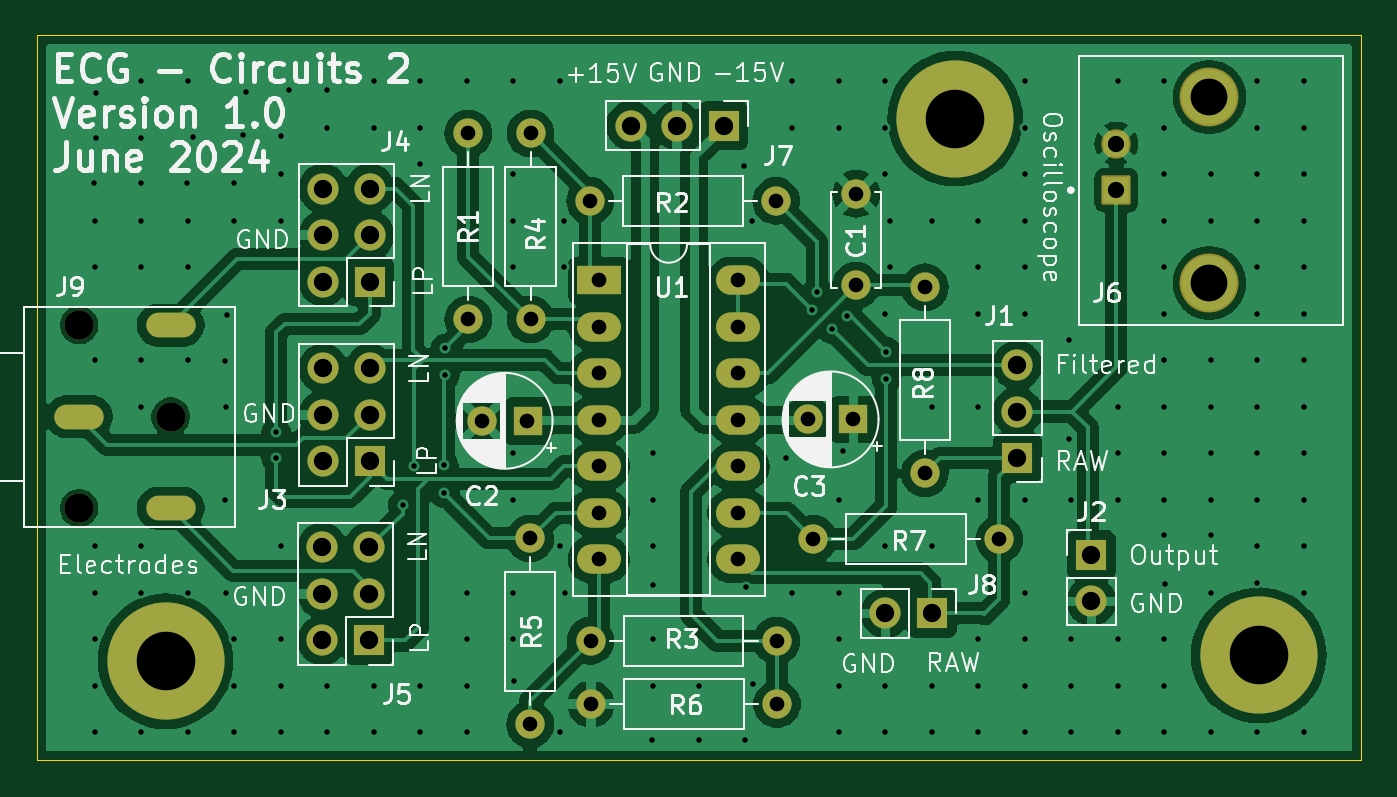
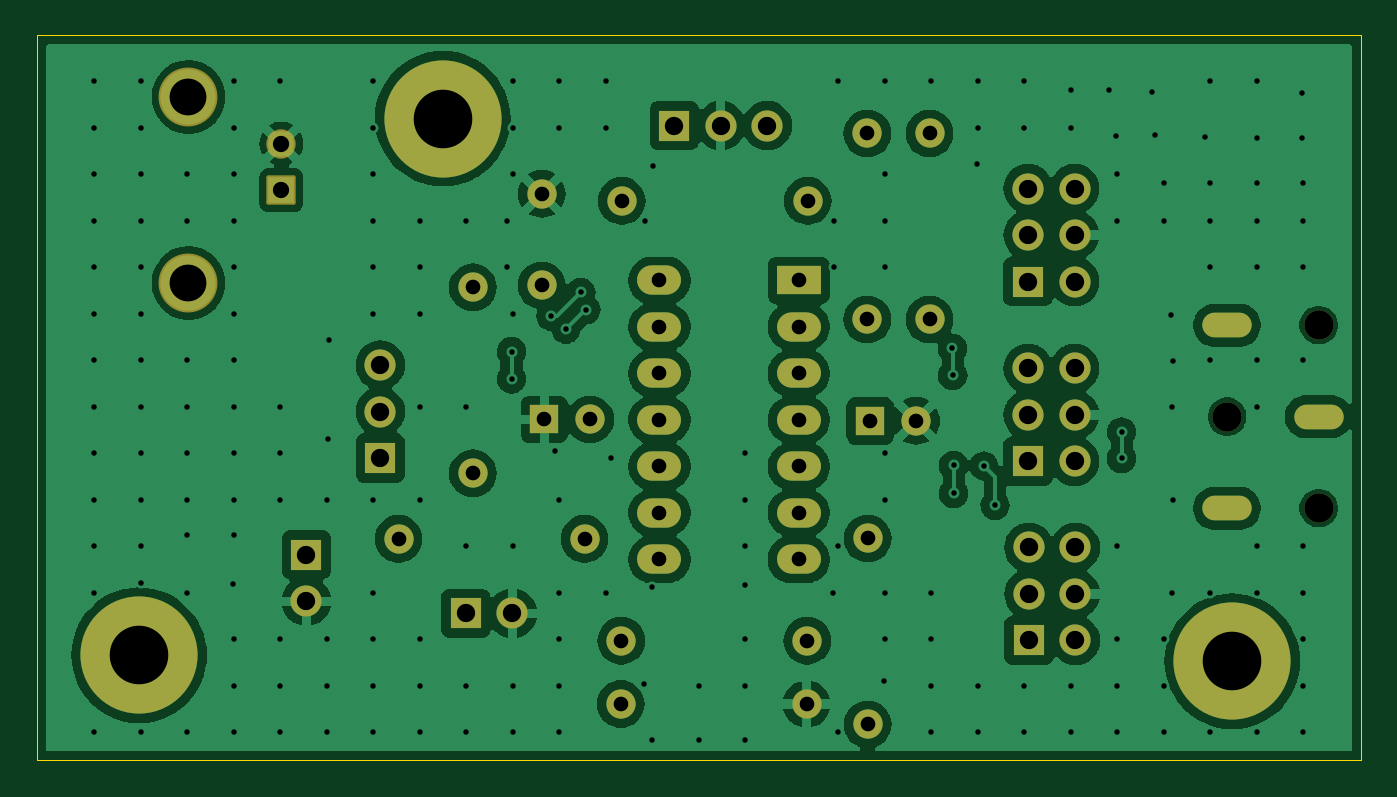
Circuit board: 11 layer files. Board 72.3 x 39.6 mm.
- bottom_copper: 2024_ECG_FinalProject-B_Cu.gbr (132114 bytes)
- bottom_mask: 2024_ECG_FinalProject-B_Mask.gbr (3927 bytes)
- paste: 2024_ECG_FinalProject-B_Paste.gbr (464 bytes)
- bottom_silk: 2024_ECG_FinalProject-B_Silkscreen.gbr (465 bytes)
- outline: 2024_ECG_FinalProject-Edge_Cuts.gbr (616 bytes)
- top_copper: 2024_ECG_FinalProject-F_Cu.gbr (125062 bytes)
- top_mask: 2024_ECG_FinalProject-F_Mask.gbr (3927 bytes)
- paste: 2024_ECG_FinalProject-F_Paste.gbr (464 bytes)
- top_silk: 2024_ECG_FinalProject-F_Silkscreen.gbr (87989 bytes)
- drill: 2024_ECG_FinalProject-NPTH.drl (376 bytes)
- drill: 2024_ECG_FinalProject-PTH.drl (5012 bytes)

=== bottom_copper: 2024_ECG_FinalProject-B_Cu.gbr (132114 bytes, source omitted) ===
=== bottom_mask: 2024_ECG_FinalProject-B_Mask.gbr ===
%TF.GenerationSoftware,KiCad,Pcbnew,8.0.2*%
%TF.CreationDate,2024-06-03T18:04:33-06:00*%
%TF.ProjectId,2024_ECG_FinalProject,32303234-5f45-4434-975f-46696e616c50,rev?*%
%TF.SameCoordinates,Original*%
%TF.FileFunction,Soldermask,Bot*%
%TF.FilePolarity,Negative*%
%FSLAX46Y46*%
G04 Gerber Fmt 4.6, Leading zero omitted, Abs format (unit mm)*
G04 Created by KiCad (PCBNEW 8.0.2) date 2024-06-03 18:04:33*
%MOMM*%
%LPD*%
G01*
G04 APERTURE LIST*
G04 Aperture macros list*
%AMRoundRect*
0 Rectangle with rounded corners*
0 $1 Rounding radius*
0 $2 $3 $4 $5 $6 $7 $8 $9 X,Y pos of 4 corners*
0 Add a 4 corners polygon primitive as box body*
4,1,4,$2,$3,$4,$5,$6,$7,$8,$9,$2,$3,0*
0 Add four circle primitives for the rounded corners*
1,1,$1+$1,$2,$3*
1,1,$1+$1,$4,$5*
1,1,$1+$1,$6,$7*
1,1,$1+$1,$8,$9*
0 Add four rect primitives between the rounded corners*
20,1,$1+$1,$2,$3,$4,$5,0*
20,1,$1+$1,$4,$5,$6,$7,0*
20,1,$1+$1,$6,$7,$8,$9,0*
20,1,$1+$1,$8,$9,$2,$3,0*%
G04 Aperture macros list end*
%ADD10R,1.700000X1.700000*%
%ADD11O,1.700000X1.700000*%
%ADD12C,6.400000*%
%ADD13RoundRect,0.102000X0.699000X0.699000X-0.699000X0.699000X-0.699000X-0.699000X0.699000X-0.699000X0*%
%ADD14C,1.602000*%
%ADD15C,3.219000*%
%ADD16R,2.400000X1.600000*%
%ADD17O,2.400000X1.600000*%
%ADD18C,1.600000*%
%ADD19O,1.600000X1.600000*%
%ADD20R,1.600000X1.600000*%
%ADD21O,2.700000X1.350000*%
G04 APERTURE END LIST*
D10*
%TO.C,J8*%
X134955200Y-86029800D03*
D11*
X132415200Y-86029800D03*
%TD*%
D12*
%TO.C,H3*%
X93091000Y-88646000D03*
%TD*%
D13*
%TO.C,J6*%
X145032500Y-62915800D03*
D14*
X145032500Y-60375800D03*
D15*
X150112500Y-57835800D03*
X150112500Y-67995800D03*
%TD*%
D10*
%TO.C,J5*%
X104195800Y-87513400D03*
D11*
X101655800Y-87513400D03*
X104195800Y-84973400D03*
X101655800Y-84973400D03*
X104195800Y-82433400D03*
X101655800Y-82433400D03*
%TD*%
D16*
%TO.C,U1*%
X116763800Y-67843400D03*
D17*
X116763800Y-70383400D03*
X116763800Y-72923400D03*
X116763800Y-75463400D03*
X116763800Y-78003400D03*
X116763800Y-80543400D03*
X116763800Y-83083400D03*
X124383800Y-83083400D03*
X124383800Y-80543400D03*
X124383800Y-78003400D03*
X124383800Y-75463400D03*
X124383800Y-72923400D03*
X124383800Y-70383400D03*
X124383800Y-67843400D03*
%TD*%
D18*
%TO.C,R2*%
X116281200Y-63500000D03*
D19*
X126441200Y-63500000D03*
%TD*%
D10*
%TO.C,J1*%
X139623800Y-77546200D03*
D11*
X139623800Y-75006200D03*
X139623800Y-72466200D03*
%TD*%
D12*
%TO.C,H1*%
X152806400Y-88315800D03*
%TD*%
D10*
%TO.C,J7*%
X123571000Y-59385200D03*
D11*
X121031000Y-59385200D03*
X118491000Y-59385200D03*
%TD*%
D10*
%TO.C,J2*%
X143662400Y-82824400D03*
D11*
X143662400Y-85364400D03*
%TD*%
D20*
%TO.C,C3*%
X130668913Y-75438000D03*
D18*
X128168913Y-75438000D03*
%TD*%
%TO.C,J9*%
X88370400Y-70289400D03*
X88370400Y-80289400D03*
X93370400Y-75289400D03*
D21*
X93370400Y-70289400D03*
X88370400Y-75289400D03*
X93370400Y-80289400D03*
%TD*%
D18*
%TO.C,C1*%
X130810000Y-68119000D03*
X130810000Y-63119000D03*
%TD*%
%TO.C,R5*%
X113004600Y-81940400D03*
D19*
X113004600Y-92100400D03*
%TD*%
D18*
%TO.C,R1*%
X109626400Y-59817000D03*
D19*
X109626400Y-69977000D03*
%TD*%
D20*
%TO.C,C2*%
X112863513Y-75514200D03*
D18*
X110363513Y-75514200D03*
%TD*%
%TO.C,R6*%
X126492000Y-90982800D03*
D19*
X116332000Y-90982800D03*
%TD*%
D10*
%TO.C,J3*%
X104246600Y-77734400D03*
D11*
X101706600Y-77734400D03*
X104246600Y-75194400D03*
X101706600Y-75194400D03*
X104246600Y-72654400D03*
X101706600Y-72654400D03*
%TD*%
D10*
%TO.C,J4*%
X104246600Y-67904600D03*
D11*
X101706600Y-67904600D03*
X104246600Y-65364600D03*
X101706600Y-65364600D03*
X104246600Y-62824600D03*
X101706600Y-62824600D03*
%TD*%
D18*
%TO.C,R4*%
X113030000Y-69977000D03*
D19*
X113030000Y-59817000D03*
%TD*%
D18*
%TO.C,R8*%
X134569200Y-78384400D03*
D19*
X134569200Y-68224400D03*
%TD*%
D12*
%TO.C,H2*%
X136220200Y-59004200D03*
%TD*%
D18*
%TO.C,R7*%
X138633200Y-81965800D03*
D19*
X128473200Y-81965800D03*
%TD*%
D18*
%TO.C,R3*%
X116306600Y-87528400D03*
D19*
X126466600Y-87528400D03*
%TD*%
M02*

=== paste: 2024_ECG_FinalProject-B_Paste.gbr ===
%TF.GenerationSoftware,KiCad,Pcbnew,8.0.2*%
%TF.CreationDate,2024-06-03T18:04:33-06:00*%
%TF.ProjectId,2024_ECG_FinalProject,32303234-5f45-4434-975f-46696e616c50,rev?*%
%TF.SameCoordinates,Original*%
%TF.FileFunction,Paste,Bot*%
%TF.FilePolarity,Positive*%
%FSLAX46Y46*%
G04 Gerber Fmt 4.6, Leading zero omitted, Abs format (unit mm)*
G04 Created by KiCad (PCBNEW 8.0.2) date 2024-06-03 18:04:33*
%MOMM*%
%LPD*%
G01*
G04 APERTURE LIST*
G04 APERTURE END LIST*
M02*

=== bottom_silk: 2024_ECG_FinalProject-B_Silkscreen.gbr ===
%TF.GenerationSoftware,KiCad,Pcbnew,8.0.2*%
%TF.CreationDate,2024-06-03T18:04:33-06:00*%
%TF.ProjectId,2024_ECG_FinalProject,32303234-5f45-4434-975f-46696e616c50,rev?*%
%TF.SameCoordinates,Original*%
%TF.FileFunction,Legend,Bot*%
%TF.FilePolarity,Positive*%
%FSLAX46Y46*%
G04 Gerber Fmt 4.6, Leading zero omitted, Abs format (unit mm)*
G04 Created by KiCad (PCBNEW 8.0.2) date 2024-06-03 18:04:33*
%MOMM*%
%LPD*%
G01*
G04 APERTURE LIST*
G04 APERTURE END LIST*
M02*

=== outline: 2024_ECG_FinalProject-Edge_Cuts.gbr ===
%TF.GenerationSoftware,KiCad,Pcbnew,8.0.2*%
%TF.CreationDate,2024-06-03T18:04:33-06:00*%
%TF.ProjectId,2024_ECG_FinalProject,32303234-5f45-4434-975f-46696e616c50,rev?*%
%TF.SameCoordinates,Original*%
%TF.FileFunction,Profile,NP*%
%FSLAX46Y46*%
G04 Gerber Fmt 4.6, Leading zero omitted, Abs format (unit mm)*
G04 Created by KiCad (PCBNEW 8.0.2) date 2024-06-03 18:04:33*
%MOMM*%
%LPD*%
G01*
G04 APERTURE LIST*
%TA.AperFunction,Profile*%
%ADD10C,0.050000*%
%TD*%
G04 APERTURE END LIST*
D10*
X86055200Y-54457600D02*
X158394400Y-54457600D01*
X158394400Y-94056200D01*
X86055200Y-94056200D01*
X86055200Y-54457600D01*
M02*

=== top_copper: 2024_ECG_FinalProject-F_Cu.gbr (125062 bytes, source omitted) ===
=== top_mask: 2024_ECG_FinalProject-F_Mask.gbr ===
%TF.GenerationSoftware,KiCad,Pcbnew,8.0.2*%
%TF.CreationDate,2024-06-03T18:04:33-06:00*%
%TF.ProjectId,2024_ECG_FinalProject,32303234-5f45-4434-975f-46696e616c50,rev?*%
%TF.SameCoordinates,Original*%
%TF.FileFunction,Soldermask,Top*%
%TF.FilePolarity,Negative*%
%FSLAX46Y46*%
G04 Gerber Fmt 4.6, Leading zero omitted, Abs format (unit mm)*
G04 Created by KiCad (PCBNEW 8.0.2) date 2024-06-03 18:04:33*
%MOMM*%
%LPD*%
G01*
G04 APERTURE LIST*
G04 Aperture macros list*
%AMRoundRect*
0 Rectangle with rounded corners*
0 $1 Rounding radius*
0 $2 $3 $4 $5 $6 $7 $8 $9 X,Y pos of 4 corners*
0 Add a 4 corners polygon primitive as box body*
4,1,4,$2,$3,$4,$5,$6,$7,$8,$9,$2,$3,0*
0 Add four circle primitives for the rounded corners*
1,1,$1+$1,$2,$3*
1,1,$1+$1,$4,$5*
1,1,$1+$1,$6,$7*
1,1,$1+$1,$8,$9*
0 Add four rect primitives between the rounded corners*
20,1,$1+$1,$2,$3,$4,$5,0*
20,1,$1+$1,$4,$5,$6,$7,0*
20,1,$1+$1,$6,$7,$8,$9,0*
20,1,$1+$1,$8,$9,$2,$3,0*%
G04 Aperture macros list end*
%ADD10R,1.700000X1.700000*%
%ADD11O,1.700000X1.700000*%
%ADD12C,6.400000*%
%ADD13RoundRect,0.102000X0.699000X0.699000X-0.699000X0.699000X-0.699000X-0.699000X0.699000X-0.699000X0*%
%ADD14C,1.602000*%
%ADD15C,3.219000*%
%ADD16R,2.400000X1.600000*%
%ADD17O,2.400000X1.600000*%
%ADD18C,1.600000*%
%ADD19O,1.600000X1.600000*%
%ADD20R,1.600000X1.600000*%
%ADD21O,2.700000X1.350000*%
G04 APERTURE END LIST*
D10*
%TO.C,J8*%
X134955200Y-86029800D03*
D11*
X132415200Y-86029800D03*
%TD*%
D12*
%TO.C,H3*%
X93091000Y-88646000D03*
%TD*%
D13*
%TO.C,J6*%
X145032500Y-62915800D03*
D14*
X145032500Y-60375800D03*
D15*
X150112500Y-57835800D03*
X150112500Y-67995800D03*
%TD*%
D10*
%TO.C,J5*%
X104195800Y-87513400D03*
D11*
X101655800Y-87513400D03*
X104195800Y-84973400D03*
X101655800Y-84973400D03*
X104195800Y-82433400D03*
X101655800Y-82433400D03*
%TD*%
D16*
%TO.C,U1*%
X116763800Y-67843400D03*
D17*
X116763800Y-70383400D03*
X116763800Y-72923400D03*
X116763800Y-75463400D03*
X116763800Y-78003400D03*
X116763800Y-80543400D03*
X116763800Y-83083400D03*
X124383800Y-83083400D03*
X124383800Y-80543400D03*
X124383800Y-78003400D03*
X124383800Y-75463400D03*
X124383800Y-72923400D03*
X124383800Y-70383400D03*
X124383800Y-67843400D03*
%TD*%
D18*
%TO.C,R2*%
X116281200Y-63500000D03*
D19*
X126441200Y-63500000D03*
%TD*%
D10*
%TO.C,J1*%
X139623800Y-77546200D03*
D11*
X139623800Y-75006200D03*
X139623800Y-72466200D03*
%TD*%
D12*
%TO.C,H1*%
X152806400Y-88315800D03*
%TD*%
D10*
%TO.C,J7*%
X123571000Y-59385200D03*
D11*
X121031000Y-59385200D03*
X118491000Y-59385200D03*
%TD*%
D10*
%TO.C,J2*%
X143662400Y-82824400D03*
D11*
X143662400Y-85364400D03*
%TD*%
D20*
%TO.C,C3*%
X130668913Y-75438000D03*
D18*
X128168913Y-75438000D03*
%TD*%
%TO.C,J9*%
X88370400Y-70289400D03*
X88370400Y-80289400D03*
X93370400Y-75289400D03*
D21*
X93370400Y-70289400D03*
X88370400Y-75289400D03*
X93370400Y-80289400D03*
%TD*%
D18*
%TO.C,C1*%
X130810000Y-68119000D03*
X130810000Y-63119000D03*
%TD*%
%TO.C,R5*%
X113004600Y-81940400D03*
D19*
X113004600Y-92100400D03*
%TD*%
D18*
%TO.C,R1*%
X109626400Y-59817000D03*
D19*
X109626400Y-69977000D03*
%TD*%
D20*
%TO.C,C2*%
X112863513Y-75514200D03*
D18*
X110363513Y-75514200D03*
%TD*%
%TO.C,R6*%
X126492000Y-90982800D03*
D19*
X116332000Y-90982800D03*
%TD*%
D10*
%TO.C,J3*%
X104246600Y-77734400D03*
D11*
X101706600Y-77734400D03*
X104246600Y-75194400D03*
X101706600Y-75194400D03*
X104246600Y-72654400D03*
X101706600Y-72654400D03*
%TD*%
D10*
%TO.C,J4*%
X104246600Y-67904600D03*
D11*
X101706600Y-67904600D03*
X104246600Y-65364600D03*
X101706600Y-65364600D03*
X104246600Y-62824600D03*
X101706600Y-62824600D03*
%TD*%
D18*
%TO.C,R4*%
X113030000Y-69977000D03*
D19*
X113030000Y-59817000D03*
%TD*%
D18*
%TO.C,R8*%
X134569200Y-78384400D03*
D19*
X134569200Y-68224400D03*
%TD*%
D12*
%TO.C,H2*%
X136220200Y-59004200D03*
%TD*%
D18*
%TO.C,R7*%
X138633200Y-81965800D03*
D19*
X128473200Y-81965800D03*
%TD*%
D18*
%TO.C,R3*%
X116306600Y-87528400D03*
D19*
X126466600Y-87528400D03*
%TD*%
M02*

=== paste: 2024_ECG_FinalProject-F_Paste.gbr ===
%TF.GenerationSoftware,KiCad,Pcbnew,8.0.2*%
%TF.CreationDate,2024-06-03T18:04:33-06:00*%
%TF.ProjectId,2024_ECG_FinalProject,32303234-5f45-4434-975f-46696e616c50,rev?*%
%TF.SameCoordinates,Original*%
%TF.FileFunction,Paste,Top*%
%TF.FilePolarity,Positive*%
%FSLAX46Y46*%
G04 Gerber Fmt 4.6, Leading zero omitted, Abs format (unit mm)*
G04 Created by KiCad (PCBNEW 8.0.2) date 2024-06-03 18:04:33*
%MOMM*%
%LPD*%
G01*
G04 APERTURE LIST*
G04 APERTURE END LIST*
M02*

=== top_silk: 2024_ECG_FinalProject-F_Silkscreen.gbr (87989 bytes, source omitted) ===
=== drill: 2024_ECG_FinalProject-NPTH.drl ===
M48
; DRILL file {KiCad 8.0.2} date 2024-06-03T18:04:31-0600
; FORMAT={-:-/ absolute / inch / decimal}
; #@! TF.CreationDate,2024-06-03T18:04:31-06:00
; #@! TF.GenerationSoftware,Kicad,Pcbnew,8.0.2
; #@! TF.FileFunction,NonPlated,1,2,NPTH
FMAT,2
INCH
; #@! TA.AperFunction,NonPlated,NPTH,ComponentDrill
T1C0.0630
%
G90
G05
T1
X3.4791Y-2.7673
X3.4791Y-3.161
X3.676Y-2.9641
M30

=== drill: 2024_ECG_FinalProject-PTH.drl ===
M48
; DRILL file {KiCad 8.0.2} date 2024-06-03T18:04:31-0600
; FORMAT={-:-/ absolute / inch / decimal}
; #@! TF.CreationDate,2024-06-03T18:04:31-06:00
; #@! TF.GenerationSoftware,Kicad,Pcbnew,8.0.2
; #@! TF.FileFunction,Plated,1,2,PTH
FMAT,2
INCH
; #@! TA.AperFunction,Plated,PTH,ViaDrill
T1C0.0118
; #@! TA.AperFunction,Plated,PTH,ComponentDrill
T2C0.0315
; #@! TA.AperFunction,Plated,PTH,ComponentDrill
T3C0.0350
; #@! TA.AperFunction,Plated,PTH,ComponentDrill
T4C0.0394
; #@! TA.AperFunction,Plated,PTH,ComponentDrill
T5C0.0791
; #@! TA.AperFunction,Plated,PTH,ComponentDrill
T6C0.1260
%
G90
G05
T1
X3.512Y-2.461
X3.5124Y-2.543
X3.5124Y-2.643
X3.5124Y-2.843
X3.5124Y-3.243
X3.5124Y-3.343
X3.5124Y-3.443
X3.5124Y-3.543
X3.5124Y-3.643
X3.515Y-2.268
X3.515Y-2.364
X3.612Y-2.461
X3.6124Y-2.243
X3.6124Y-2.364
X3.6124Y-2.543
X3.6124Y-2.643
X3.6124Y-2.843
X3.6124Y-2.943
X3.6124Y-3.243
X3.6124Y-3.343
X3.6124Y-3.643
X3.712Y-2.461
X3.7124Y-2.243
X3.7124Y-2.543
X3.7124Y-2.643
X3.7124Y-2.843
X3.7124Y-3.343
X3.7124Y-3.643
X3.723Y-2.362
X3.792Y-3.143
X3.793Y-2.845
X3.794Y-2.943
X3.794Y-3.343
X3.797Y-2.746
X3.812Y-2.461
X3.8124Y-2.543
X3.8124Y-3.443
X3.8124Y-3.543
X3.8124Y-3.643
X3.832Y-2.359
X3.838Y-2.265
X3.903Y-2.997
X3.903Y-3.054
X3.9124Y-2.443
X3.9124Y-2.543
X3.9124Y-3.243
X3.9124Y-3.443
X3.9124Y-3.543
X3.9124Y-3.643
X3.914Y-2.361
X3.931Y-2.262
X4.0124Y-2.261
X4.0124Y-2.343
X4.0124Y-3.543
X4.0124Y-3.643
X4.1124Y-2.243
X4.1124Y-2.343
X4.1124Y-3.543
X4.1124Y-3.643
X4.175Y-3.155
X4.199Y-3.07
X4.2124Y-2.243
X4.2124Y-2.343
X4.2124Y-3.543
X4.2124Y-3.643
X4.213Y-2.42
X4.264Y-3.069
X4.264Y-3.129
X4.266Y-2.875
X4.267Y-2.817
X4.3124Y-2.243
X4.3124Y-3.343
X4.3124Y-3.443
X4.3124Y-3.543
X4.3124Y-3.643
X4.4124Y-2.243
X4.4124Y-2.443
X4.4124Y-2.543
X4.4124Y-2.643
X4.4124Y-3.043
X4.4124Y-3.143
X4.4124Y-3.343
X4.4124Y-3.443
X4.415Y-3.533
X4.5124Y-2.243
X4.5124Y-3.243
X4.5124Y-3.643
X4.522Y-2.543
X4.522Y-2.643
X4.523Y-3.343
X4.712Y-3.659
X4.7124Y-3.043
X4.7124Y-3.143
X4.7124Y-3.243
X4.7124Y-3.443
X4.7124Y-3.543
X4.713Y-3.327
X4.812Y-3.659
X4.8124Y-3.543
X4.91Y-2.426
X4.912Y-3.659
X4.9124Y-3.331
X4.927Y-2.543
X4.929Y-3.54
X5.0Y-3.053
X5.0124Y-2.243
X5.0124Y-2.343
X5.0124Y-3.343
X5.055Y-2.734
X5.066Y-2.697
X5.098Y-2.776
X5.1124Y-2.243
X5.1124Y-2.343
X5.1124Y-3.143
X5.1124Y-3.343
X5.1124Y-3.443
X5.1124Y-3.543
X5.1124Y-3.643
X5.122Y-3.038
X5.13Y-2.748
X5.2124Y-2.243
X5.2124Y-2.343
X5.2124Y-2.443
X5.2124Y-2.743
X5.2124Y-3.243
X5.2124Y-3.543
X5.2124Y-3.643
X5.215Y-2.824
X5.215Y-2.883
X5.224Y-2.543
X5.224Y-2.643
X5.3124Y-2.543
X5.3124Y-2.943
X5.3124Y-3.243
X5.3124Y-3.543
X5.3124Y-3.643
X5.4124Y-2.543
X5.4124Y-2.643
X5.4124Y-2.743
X5.4124Y-2.943
X5.4124Y-3.143
X5.4124Y-3.443
X5.4124Y-3.543
X5.4124Y-3.643
X5.5124Y-2.243
X5.5124Y-2.343
X5.5124Y-2.443
X5.5124Y-2.543
X5.5124Y-2.643
X5.5124Y-2.743
X5.5124Y-3.143
X5.5124Y-3.343
X5.5124Y-3.443
X5.5124Y-3.543
X5.5124Y-3.643
X5.608Y-2.799
X5.609Y-3.013
X5.6124Y-3.143
X5.6124Y-3.443
X5.6124Y-3.543
X5.6124Y-3.643
X5.7124Y-2.243
X5.7124Y-2.943
X5.7124Y-3.043
X5.7124Y-3.143
X5.7124Y-3.443
X5.7124Y-3.543
X5.7124Y-3.643
X5.8124Y-2.243
X5.8124Y-2.343
X5.8124Y-2.443
X5.8124Y-2.543
X5.8124Y-2.643
X5.8124Y-2.743
X5.8124Y-2.843
X5.8124Y-2.943
X5.8124Y-3.043
X5.8124Y-3.143
X5.8124Y-3.218
X5.8124Y-3.443
X5.8124Y-3.543
X5.8124Y-3.643
X5.814Y-3.323
X5.9124Y-2.443
X5.9124Y-2.543
X5.9124Y-2.843
X5.9124Y-2.943
X5.9124Y-3.043
X5.9124Y-3.143
X5.9124Y-3.218
X5.9124Y-3.343
X5.9124Y-3.643
X6.012Y-3.322
X6.0124Y-2.243
X6.0124Y-2.343
X6.0124Y-2.443
X6.0124Y-2.543
X6.0124Y-2.643
X6.0124Y-2.743
X6.0124Y-2.843
X6.0124Y-2.943
X6.0124Y-3.043
X6.0124Y-3.143
X6.0124Y-3.243
X6.0124Y-3.643
X6.1124Y-2.243
X6.1124Y-2.343
X6.1124Y-2.443
X6.1124Y-2.543
X6.1124Y-2.643
X6.1124Y-2.743
X6.1124Y-2.843
X6.1124Y-2.943
X6.1124Y-3.043
X6.1124Y-3.143
X6.1124Y-3.243
X6.1124Y-3.343
X6.1124Y-3.643
T2
X4.316Y-2.355
X4.316Y-2.755
X4.345Y-2.973
X4.4434Y-2.973
X4.449Y-3.226
X4.449Y-3.626
X4.45Y-2.355
X4.45Y-2.755
X4.578Y-2.5
X4.579Y-3.446
X4.58Y-3.582
X4.597Y-2.671
X4.597Y-2.771
X4.597Y-2.871
X4.597Y-2.971
X4.597Y-3.071
X4.597Y-3.171
X4.597Y-3.271
X4.897Y-2.671
X4.897Y-2.771
X4.897Y-2.871
X4.897Y-2.971
X4.897Y-3.071
X4.897Y-3.171
X4.897Y-3.271
X4.978Y-2.5
X4.979Y-3.446
X4.98Y-3.582
X5.046Y-2.97
X5.058Y-3.227
X5.1444Y-2.97
X5.15Y-2.485
X5.15Y-2.6819
X5.298Y-2.686
X5.298Y-3.086
X5.458Y-3.227
T3
X5.7099Y-2.377
X5.7099Y-2.477
T4
X4.0022Y-3.2454
X4.0022Y-3.3454
X4.0022Y-3.4454
X4.0042Y-2.4734
X4.0042Y-2.5734
X4.0042Y-2.6734
X4.0042Y-2.8604
X4.0042Y-2.9604
X4.0042Y-3.0604
X4.1022Y-3.2454
X4.1022Y-3.3454
X4.1022Y-3.4454
X4.1042Y-2.4734
X4.1042Y-2.5734
X4.1042Y-2.6734
X4.1042Y-2.8604
X4.1042Y-2.9604
X4.1042Y-3.0604
X4.665Y-2.338
X4.765Y-2.338
X4.865Y-2.338
X5.2132Y-3.387
X5.3132Y-3.387
X5.497Y-2.853
X5.497Y-2.953
X5.497Y-3.053
X5.656Y-3.2608
X5.656Y-3.3608
T5
X5.9099Y-2.277
X5.9099Y-2.677
T6
X3.665Y-3.49
X5.363Y-2.323
X6.016Y-3.477
T4
G00X3.4693Y-2.9641
M15
G01X3.489Y-2.9641
M16
G05
G00X3.6662Y-2.7673
M15
G01X3.6858Y-2.7673
M16
G05
G00X3.6662Y-3.161
M15
G01X3.6858Y-3.161
M16
G05
M30

